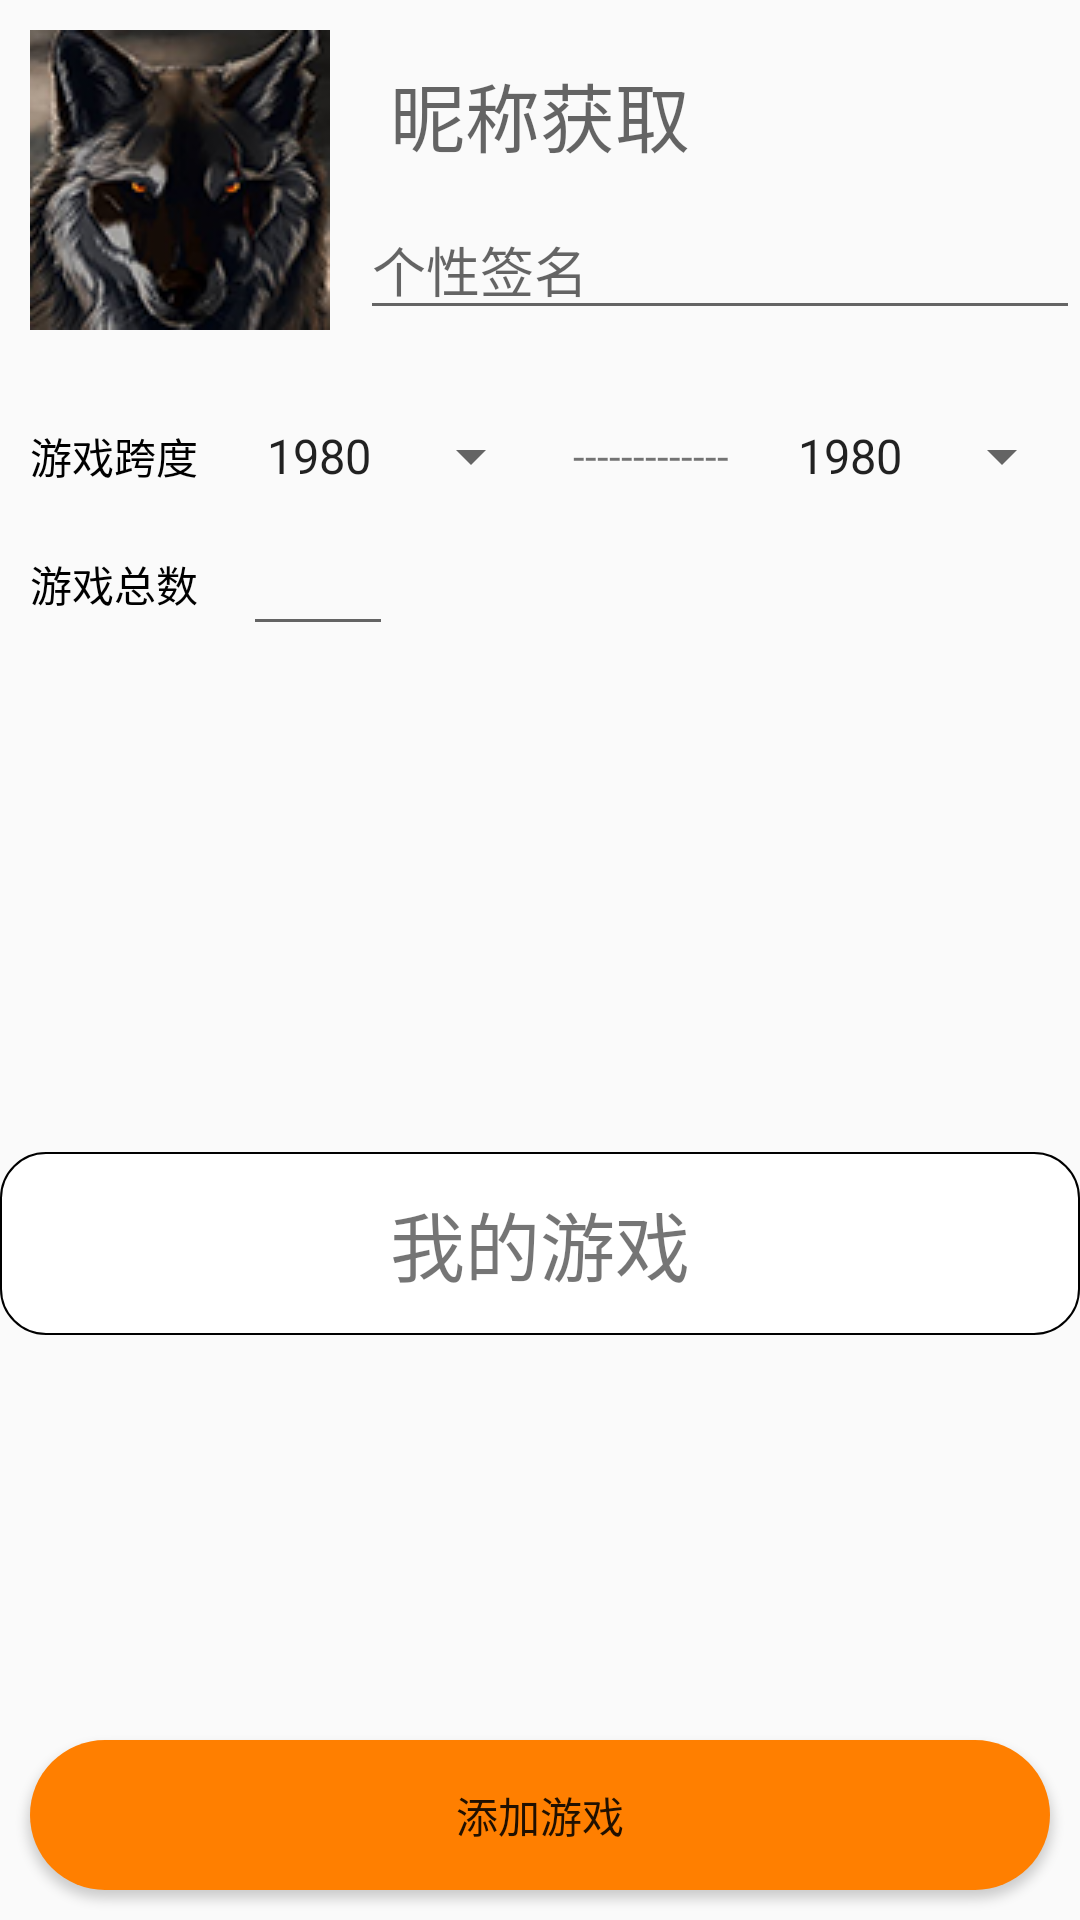

Reconstruct the res/layout file that produces this screen, plus the resources it refers to.
<!-- AndroidManifest.xml: application theme AppTheme -->
<!-- res/layout/my_game.xml -->
<?xml version="1.0" encoding="utf-8"?>
<LinearLayout xmlns:android="http://schemas.android.com/apk/res/android"
    android:orientation="vertical"
    android:layout_width="match_parent"
    android:layout_height="match_parent">

    <RelativeLayout
        android:layout_weight="3"
        android:layout_width="match_parent"
        android:layout_height="0dp">
        <LinearLayout
            android:id="@+id/Lay_headPic"
            android:layout_width="match_parent"
            android:layout_height="wrap_content"
            android:focusable="true"
            android:focusableInTouchMode="true"
            >
            <ImageView
                android:src="@mipmap/head"
                android:layout_marginStart="10dp"
                android:layout_marginTop="10dp"
                android:layout_gravity="center|top"
                android:id="@+id/pic_head"
                android:layout_width="wrap_content"
                android:layout_height="wrap_content" />
            <RelativeLayout
                android:orientation="vertical"
                android:layout_width="match_parent"
                android:layout_height="match_parent">
                <TextView
                    android:id="@+id/getname"
                    android:hint="昵称获取"
                    android:textColor="#f00"
                    android:textSize="25dp"
                    android:layout_marginStart="20dp"
                    android:layout_marginTop="20dp"
                    android:layout_width="wrap_content"
                    android:layout_height="wrap_content" />
                
                    
                    
                    
                    
                    
                    
                    
                <EditText
                    android:layout_alignParentBottom="true"
                    android:layout_gravity="bottom"
                    android:layout_marginStart="10dp"
                    android:hint="个性签名"
                    android:id="@+id/personality"
                    android:layout_width="match_parent"
                    android:layout_height="wrap_content" />
            </RelativeLayout>


        </LinearLayout>


    <LinearLayout
            android:id="@+id/one"
        android:layout_below="@+id/Lay_headPic"
            android:orientation="horizontal"
            android:layout_marginTop="30dp"
            android:layout_width="match_parent"
            android:layout_height="wrap_content">
        <TextView
            android:text="游戏跨度"
            android:textColor="#000"
            android:gravity="center"
            android:layout_marginStart="10dp"
            android:layout_width="wrap_content"
            android:layout_height="match_parent" />
        <Spinner
            android:layout_marginStart="15dp"
            android:id="@+id/spinner_1"
            android:entries="@array/Year"
            android:layout_width="100dp"
            android:layout_height="match_parent">
        </Spinner>
        <TextView
            android:layout_marginStart="10dp"
            android:text="-------------"
            android:gravity="center"
            android:layout_width="wrap_content"
            android:layout_height="match_parent" />
        <Spinner
            android:layout_marginStart="15dp"
            android:id="@+id/spinner_2"
            android:entries="@array/Year"
            android:layout_width="100dp"
            android:layout_height="match_parent">
        </Spinner>

    </LinearLayout>
    <LinearLayout
        android:id="@+id/two"
        android:layout_below="@+id/one"
        android:layout_marginTop="10dp"
        android:orientation="horizontal"
        android:layout_width="match_parent"
        android:layout_height="wrap_content">
        <TextView
            android:gravity="center"
            android:textColor="#000"
            android:text="游戏总数"
            android:layout_width="wrap_content"
            android:layout_marginStart="10dp"
            android:layout_height="match_parent" />
        <EditText
            android:layout_marginStart="15dp"
            android:layout_width="50dp"
            android:layout_height="wrap_content" />

    </LinearLayout>
        <LinearLayout
            android:layout_below="@+id/two"
            android:layout_width="match_parent"
            android:layout_height="wrap_content">
        </LinearLayout>

    </RelativeLayout>
    <LinearLayout
        android:orientation="vertical"
        android:layout_weight="2"
        android:layout_width="match_parent"
        android:layout_height="0dp">
        <TextView
            android:layout_weight="0.5"
            android:text="我的游戏"
            android:textSize="25dp"
            android:background="@drawable/setbar"
            android:gravity="center"
            android:layout_width="match_parent"
            android:layout_height="wrap_content" />
        <ListView
            android:layout_marginTop="10dp"
            android:layout_weight="2.5"
            android:id="@+id/game_listview"
            android:layout_width="match_parent"
            android:layout_height="0dp">
        </ListView>
        <Button
            android:layout_weight="1"
            android:layout_marginEnd="10dp"
            android:layout_marginBottom="10dp"
            android:layout_marginStart="10dp"
            android:background="@drawable/shape1"
            android:text="添加游戏"
            android:layout_width="match_parent"
            android:layout_height="0dp" />
    </LinearLayout>

</LinearLayout>
<!-- resources referenced by this layout -->
<resources>
  <string-array name="Year">
         <item>1980</item><item>1981</item><item>1982</item><item>1983</item><item>1984</item>
         <item>1985</item><item>1986</item><item>1987</item><item>1988</item><item>1989</item>
         <item>1990</item><item>1991</item><item>1992</item><item>1993</item><item>1994</item>
         <item>1995</item><item>1996</item><item>1997</item><item>1998</item><item>1999</item>
         <item>2000</item><item>2001</item><item>2002</item><item>2003</item><item>2004</item>
         <item>2005</item><item>2006</item><item>2007</item><item>2008</item><item>2009</item>
         <item>2010</item><item>2011</item><item>2012</item><item>2013</item><item>2014</item>
         <item>2015</item><item>2016</item><item>2017</item><item>2018</item><item>2019</item>
     </string-array>
  <!-- drawable setbar (drawable) -->
  <?xml version="1.0" encoding="utf-8"?>
  <shape xmlns:android="http://schemas.android.com/apk/res/android"
      android:shape="rectangle">
      <corners android:radius="15dp">
      </corners>
      
  <solid android:color="#fff"/>
      
  <stroke android:width="0.5dip" android:color="#000" />
  </shape>
  <!-- drawable shape1 (drawable) -->
  <?xml version="1.0" encoding="utf-8"?>
  <shape xmlns:android="http://schemas.android.com/apk/res/android"
      android:shape="rectangle">
      <solid android:color="#ff7f00">
      </solid>
      <corners android:radius="35dp">
      </corners>
      <padding
          android:left="10dp"
          android:top="10dp"
          android:right="10dp"
          android:bottom="10dp"
          />
  </shape>
  <!-- mipmap head: png bitmap (mipmap-mdpi, 24279 bytes) -->
  <style name="AppTheme" parent="Theme.AppCompat.Light.DarkActionBar">
          
          <item name="colorPrimary">@color/colorPrimary</item>
          <item name="colorPrimaryDark">@color/colorPrimaryDark</item>
          <item name="colorAccent">@color/colorAccent</item>
      </style>
  <!-- not gathered from this repository: default colours our renderer supplied (Android Studio template values) -->
  <color name="colorPrimary">#FF6200EE</color>
  <color name="colorPrimaryDark">#FF3700B3</color>
  <color name="colorAccent">#FF03DAC5</color>
</resources>
